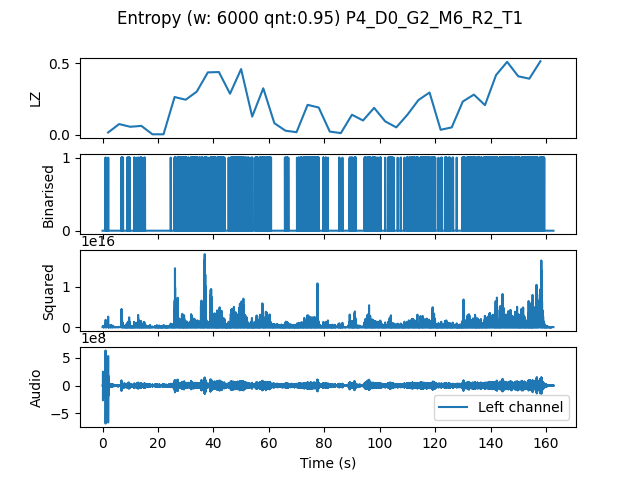

The file beside this chart, header and first rows:
, t0, LZ, CTW
mean, 244069, 0.199, 0.2627
0.0, 0.0, 0.01673, 0.01569
4.0, 4.0, 0.0753, 0.09201
8.0, 8.0, 0.05648, 0.07571
12.0, 12.0, 0.06275, 0.09885
16.0, 16.0, 0.004184, 0.0004299
20.0, 20.0, 0.004184, 0.0004299
24.0, 24.0, 0.2636, 0.3318
28.0, 28.0, 0.2447, 0.2549
32.0, 32.0, 0.3012, 0.3872
36.0, 36.0, 0.4351, 0.4905
40.0, 40.0, 0.4372, 0.4613
44.0, 44.0, 0.2866, 0.402
48.0, 48.0, 0.4581, 0.5387
52.0, 52.0, 0.1276, 0.2441
56.0, 56.0, 0.3242, 0.3326
60.0, 60.0, 0.08158, 0.1157
64.0, 64.0, 0.02929, 0.04208
68.0, 68.0, 0.01883, 0.02652
72.0, 72.0, 0.2092, 0.2412
76.0, 76.0, 0.1904, 0.2356
80.0, 80.0, 0.02301, 0.02101
84.0, 84.0, 0.01255, 0.00967
88.0, 88.0, 0.1402, 0.2244
92.0, 92.0, 0.1004, 0.1136
96.0, 96.0, 0.1883, 0.2155
100.0, 100.0, 0.09413, 0.1872
104.0, 104.0, 0.05229, 0.0574
108.0, 108.0, 0.1402, 0.2657
112.0, 112.0, 0.2426, 0.2757
116.0, 116.0, 0.2949, 0.3423
120.0, 120.0, 0.03556, 0.03981
124.0, 124.0, 0.05229, 0.05795
128.0, 128.0, 0.2322, 0.7205
132.0, 132.0, 0.2803, 0.3123
136.0, 136.0, 0.2071, 0.2227
140.0, 140.0, 0.4163, 0.5249
144.0, 144.0, 0.5083, 0.5926
148.0, 148.0, 0.4079, 0.4261
152.0, 152.0, 0.3912, 0.6054
156.0, 156.0, 0.5125, 0.9074
